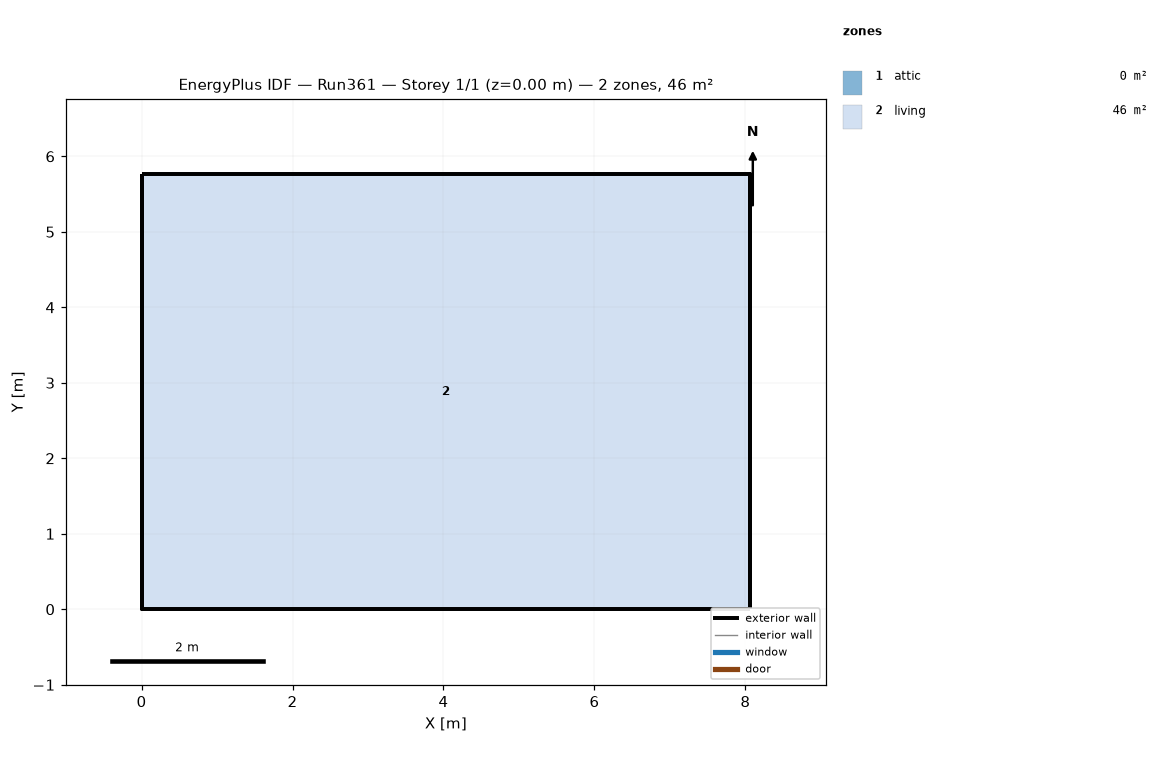
=== STOREY PLAN SPEC (per zone: floor XY polygon, exterior-wall plan segments, windows/doors) ===
zone 1: attic  (0.0 m²)
  exterior wall: (8.06, 0.00) – (8.06, 5.76) – (8.06, 2.88)  [8.6 m]
  exterior wall: (0.00, 5.76) – (0.00, 0.00) – (0.00, 2.88)  [8.6 m]
zone 2: living  (46.5 m²)
  floor: (0.00, 0.00) (0.00, 5.76) (8.06, 5.76) (8.06, 0.00)
  exterior wall: (0.00, 0.00) – (8.06, 0.00)  [8.1 m]
  exterior wall: (8.06, 0.00) – (8.06, 5.76)  [5.8 m]
  exterior wall: (8.06, 5.76) – (0.00, 5.76)  [8.1 m]
  exterior wall: (0.00, 5.76) – (0.00, 0.00)  [5.8 m]

=== DERIVED (storey summary) ===
Building: Run361
Storey: 1 of 1  (floor level z = 0.00 m)
Storey gross floor area: 46.5 m²
Zones on this storey: 2
  - attic: floor 0.0 m²; exterior wall 17.3 m (7.9 m²); WWR 0.0%
  - living: floor 46.5 m²; exterior wall 27.6 m (134.8 m²); WWR 0.0%
Zone adjacency: (none detected)